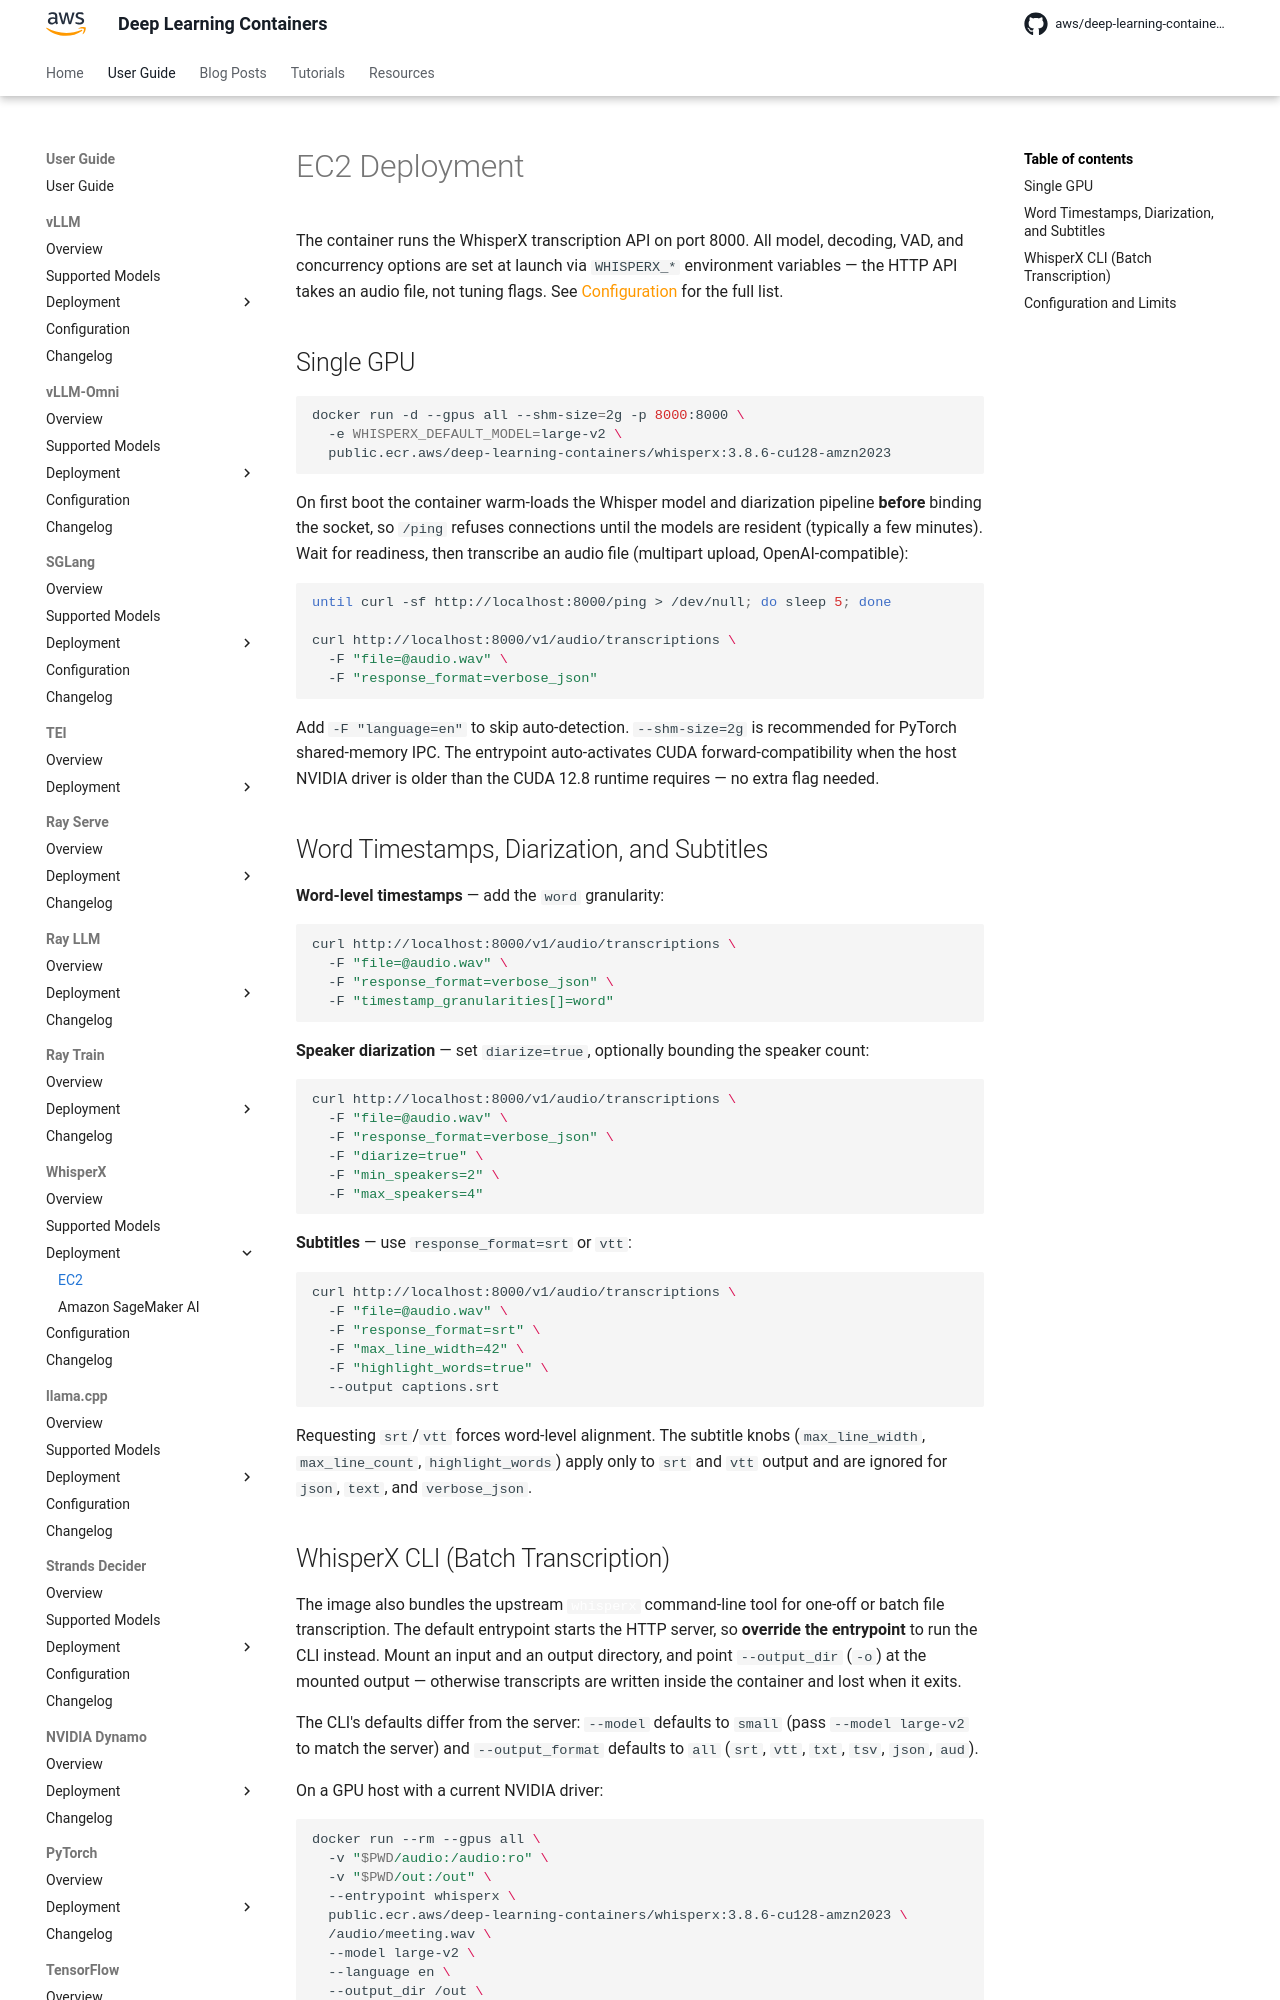

repository: aws/deep-learning-containers · page: whisperx/deployment/ec2/index.html · generator: mkdocs

# EC2 Deployment

The container runs the WhisperX transcription API on port 8000. All model, decoding, VAD, and concurrency options are set at launch via `WHISPERX_*`
environment variables — the HTTP API takes an audio file, not tuning flags. See [Configuration](../configuration.md) for the full list.

## Single GPU

```bash
docker run -d --gpus all --shm-size=2g -p 8000:8000 \
  -e WHISPERX_DEFAULT_MODEL=large-v2 \
  public.ecr.aws/deep-learning-containers/whisperx:3.8.6-cu128-amzn2023
```

On first boot the container warm-loads the Whisper model and diarization pipeline **before** binding the socket, so `/ping` refuses connections until
the models are resident (typically a few minutes). Wait for readiness, then transcribe an audio file (multipart upload, OpenAI-compatible):

```bash
until curl -sf http://localhost:8000/ping > /dev/null; do sleep 5; done

curl http://localhost:8000/v1/audio/transcriptions \
  -F "file=@audio.wav" \
  -F "response_format=verbose_json"
```

Add `-F "language=en"` to skip auto-detection. `--shm-size=2g` is recommended for PyTorch shared-memory IPC. The entrypoint auto-activates CUDA
forward-compatibility when the host NVIDIA driver is older than the CUDA 12.8 runtime requires — no extra flag needed.

## Word Timestamps, Diarization, and Subtitles

**Word-level timestamps** — add the `word` granularity:

```bash
curl http://localhost:8000/v1/audio/transcriptions \
  -F "file=@audio.wav" \
  -F "response_format=verbose_json" \
  -F "timestamp_granularities[]=word"
```

**Speaker diarization** — set `diarize=true`, optionally bounding the speaker count:

```bash
curl http://localhost:8000/v1/audio/transcriptions \
  -F "file=@audio.wav" \
  -F "response_format=verbose_json" \
  -F "diarize=true" \
  -F "min_speakers=2" \
  -F "max_speakers=4"
```

**Subtitles** — use `response_format=srt` or `vtt`:

```bash
curl http://localhost:8000/v1/audio/transcriptions \
  -F "file=@audio.wav" \
  -F "response_format=srt" \
  -F "max_line_width=42" \
  -F "highlight_words=true" \
  --output captions.srt
```

Requesting `srt`/`vtt` forces word-level alignment. The subtitle knobs (`max_line_width`, `max_line_count`, `highlight_words`) apply only to `srt` and
`vtt` output and are ignored for `json`, `text`, and `verbose_json`.
